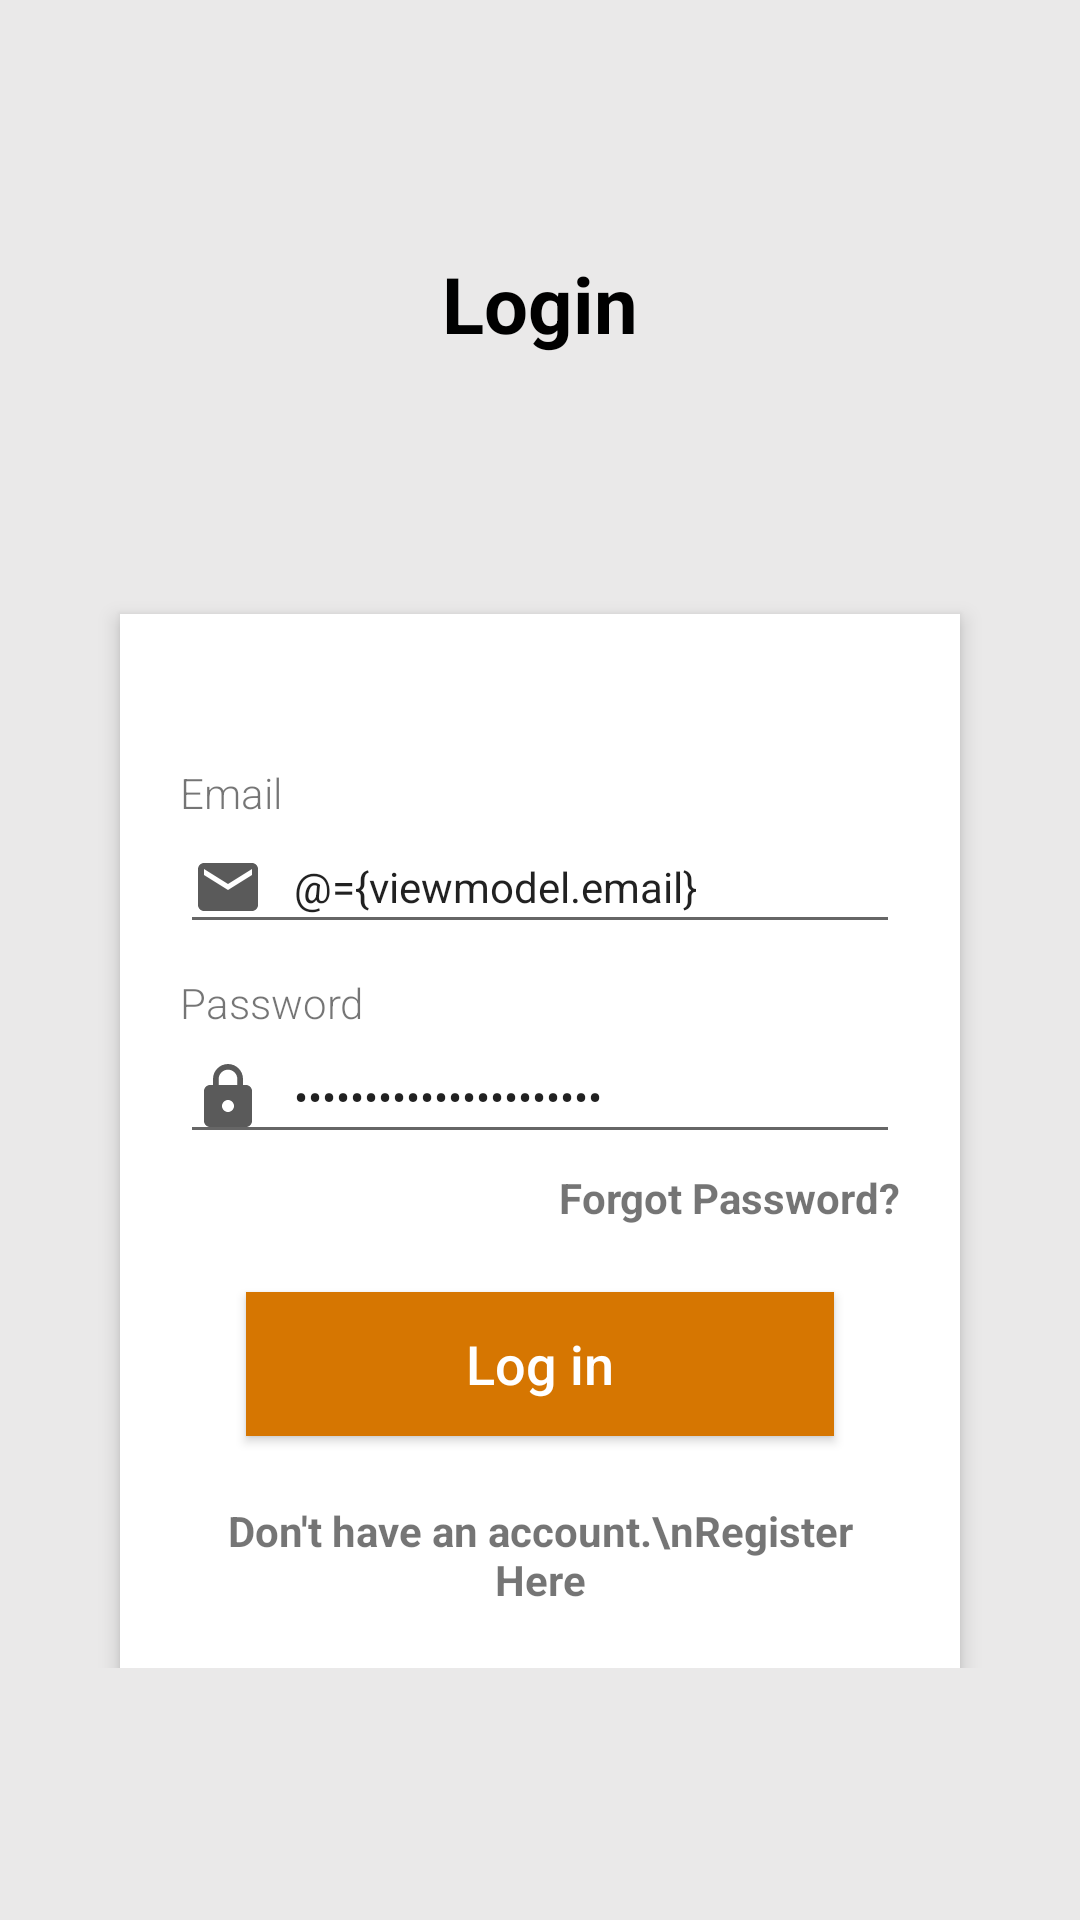

Here is an Android app screen rendered from its layout file. Give the layout XML and the strings, colors and styles it references.
<!-- AndroidManifest.xml: application theme AppTheme -->
<!-- res/layout/activity_login.xml -->
<?xml version="1.0" encoding="utf-8"?>
<layout xmlns:android="http://schemas.android.com/apk/res/android"
        xmlns:tools="http://schemas.android.com/tools">

    <data>

        <variable
                name="viewmodel"
                type="com.smartprotech.gwallet.ui.auth.AuthViewModel" />
    </data>

    <RelativeLayout
            android:layout_width="match_parent"
            android:layout_height="match_parent"
            android:orientation="vertical"
            android:background="@color/lightgrey"
            tools:context=".ui.auth.LoginActivity"
            android:scrollbarAlwaysDrawVerticalTrack="true">

        <RelativeLayout
                android:id="@+id/loginLayout"
                android:layout_margin="20dp"
                android:layout_centerInParent="true"
                android:layout_width="match_parent"
                android:layout_height="wrap_content">

            <TextView
                    android:id="@+id/login_title"
                    android:layout_width="fill_parent"
                    android:layout_height="wrap_content"
                    android:layout_marginBottom="16dp"
                    android:gravity="center_horizontal"
                    android:text="Login"
                    android:textColor="@color/black"
                    android:textSize="26sp"
                    android:textStyle="bold" />

            <RelativeLayout
                    android:layout_width="fill_parent"
                    android:layout_height="wrap_content"
                    android:layout_below="@+id/login_title"
                    android:layout_marginLeft="20dp"
                    android:layout_marginRight="20dp"
                    android:layout_marginTop="70dp"
                    android:background="#fff"
                    android:elevation="4dp"
                    android:orientation="vertical"
                    android:padding="20dp">

                <LinearLayout
                        android:layout_width="fill_parent"
                        android:layout_height="wrap_content"
                        android:orientation="vertical"
                        android:paddingTop="30dp">


                    <TextView
                            android:labelFor="@id/text_email"
                            android:text="Email"
                            android:fontFamily="sans-serif-light"
                            android:layout_width="wrap_content"
                            android:layout_height="wrap_content" />

                    <EditText
                            android:id="@+id/text_email"
                            android:layout_width="fill_parent"
                            android:layout_height="wrap_content"
                            android:drawableLeft="@drawable/ic_email"
                            android:drawablePadding="10dp"
                            android:textSize="14sp"
                            android:singleLine="true"
                            android:text="@={viewmodel.email}"
                            android:layout_marginBottom="10dp"
                            android:hint="Enter your email"
                            android:inputType="textEmailAddress" />

                    <TextView
                            android:labelFor="@id/edit_text_password"
                            android:text="Password"
                            android:fontFamily="sans-serif-light"
                            android:layout_width="wrap_content"
                            android:layout_height="wrap_content" />

                    <EditText
                            android:drawablePadding="10dp"
                            android:layout_width="fill_parent"
                            android:layout_height="wrap_content"
                            android:singleLine="true"
                            android:textSize="14sp"
                            android:text="@={viewmodel.password}"
                            android:id="@+id/edit_text_password"
                            android:drawableLeft="@drawable/ic_lock"
                            android:hint="Password"
                            android:inputType="textPassword" />


                    <TextView
                            android:id="@+id/text_view_forget_password"
                            android:layout_width="wrap_content"
                            android:layout_height="wrap_content"
                            android:layout_gravity="right"
                            android:paddingTop="5dp"
                            android:textSize="14sp"
                            android:textStyle="bold"
                            android:onClick="@{(v) -> viewmodel.navigateToForgetPassword(v)}"
                            android:text="Forgot Password?" />


                    <Button
                            android:id="@+id/button_sign_in"
                            android:layout_width="fill_parent"
                            android:layout_height="wrap_content"
                            android:layout_margin="22dp"
                            android:onClick="@{() -> viewmodel.login()}"
                            android:background="#d67601"
                            android:text="Log in"
                            android:textAllCaps="false"
                            android:textColor="#fff"
                            android:textSize="18sp" />

                    <TextView
                            android:id="@+id/text_view_register"
                            android:layout_gravity="center_horizontal"
                            android:textAlignment="center"
                            android:textSize="14sp"
                            android:textStyle="bold"
                            android:onClick="@{(v) -> viewmodel.goToSignup(v)}"
                            android:text="Don't have an account.\nRegister Here"
                            android:layout_width="wrap_content"
                            android:layout_height="wrap_content" />
                </LinearLayout>

            </RelativeLayout>

            <ImageButton
                    android:id="@+id/user_profile_photo"
                    android:layout_width="100dp"
                    android:layout_height="100dp"
                    android:layout_below="@+id/login_title"
                    android:layout_centerHorizontal="true"
                    android:layout_marginTop="16dp"
                    android:background="@drawable/user_profile_image_background"
                    android:elevation="4dp"
                    android:src="@drawable/ic_boy" />

        </RelativeLayout>

        <ProgressBar
                android:id="@+id/progressbar"
                android:visibility="gone"
                android:layout_centerInParent="true"
                android:layout_width="wrap_content"
                android:layout_height="wrap_content" />





    </RelativeLayout>

</layout>
<!-- resources referenced by this layout -->
<resources>
  <color name="black">#000000</color>
  <color name="lightgrey">#EAE9E9</color>
  <!-- drawable ic_email (drawable) -->
  <vector android:height="24dp" android:tint="#5A5A5A"
          android:viewportHeight="24.0" android:viewportWidth="24.0"
          android:width="24dp" xmlns:android="http://schemas.android.com/apk/res/android">
      <path android:fillColor="#FF000000"
              android:pathData="M20,4L4,4c-1.1,0 -1.99,0.9 -1.99,2L2,18c0,1.1 0.9,2 2,2h16c1.1,0 2,-0.9 2,-2L22,6c0,-1.1 -0.9,-2 -2,-2zM20,8l-8,5 -8,-5L4,6l8,5 8,-5v2z"/>
  </vector>
  <!-- drawable ic_lock (drawable) -->
  <vector android:height="24dp" android:tint="#5A5A5A"
          android:viewportHeight="24.0" android:viewportWidth="24.0"
          android:width="24dp" xmlns:android="http://schemas.android.com/apk/res/android">
      <path android:fillColor="#FF000000" android:pathData="M18,8h-1L17,6c0,-2.76 -2.24,-5 -5,-5S7,3.24 7,6v2L6,8c-1.1,0 -2,0.9 -2,2v10c0,1.1 0.9,2 2,2h12c1.1,0 2,-0.9 2,-2L20,10c0,-1.1 -0.9,-2 -2,-2zM12,17c-1.1,0 -2,-0.9 -2,-2s0.9,-2 2,-2 2,0.9 2,2 -0.9,2 -2,2zM15.1,8L8.9,8L8.9,6c0,-1.71 1.39,-3.1 3.1,-3.1 1.71,0 3.1,1.39 3.1,3.1v2z"/>
  </vector>
  <style name="AppTheme" parent="Theme.AppCompat.Light.NoActionBar">
          
          <item name="colorPrimary">@color/colorPrimary</item>
          <item name="colorPrimaryDark">@color/colorPrimaryDark</item>
          <item name="colorAccent">@color/colorAccent</item>
      </style>
  <color name="colorPrimary">#0E30F1</color>
  <color name="colorPrimaryDark">#0019A6</color>
  <color name="colorAccent">#D81B60</color>
</resources>
